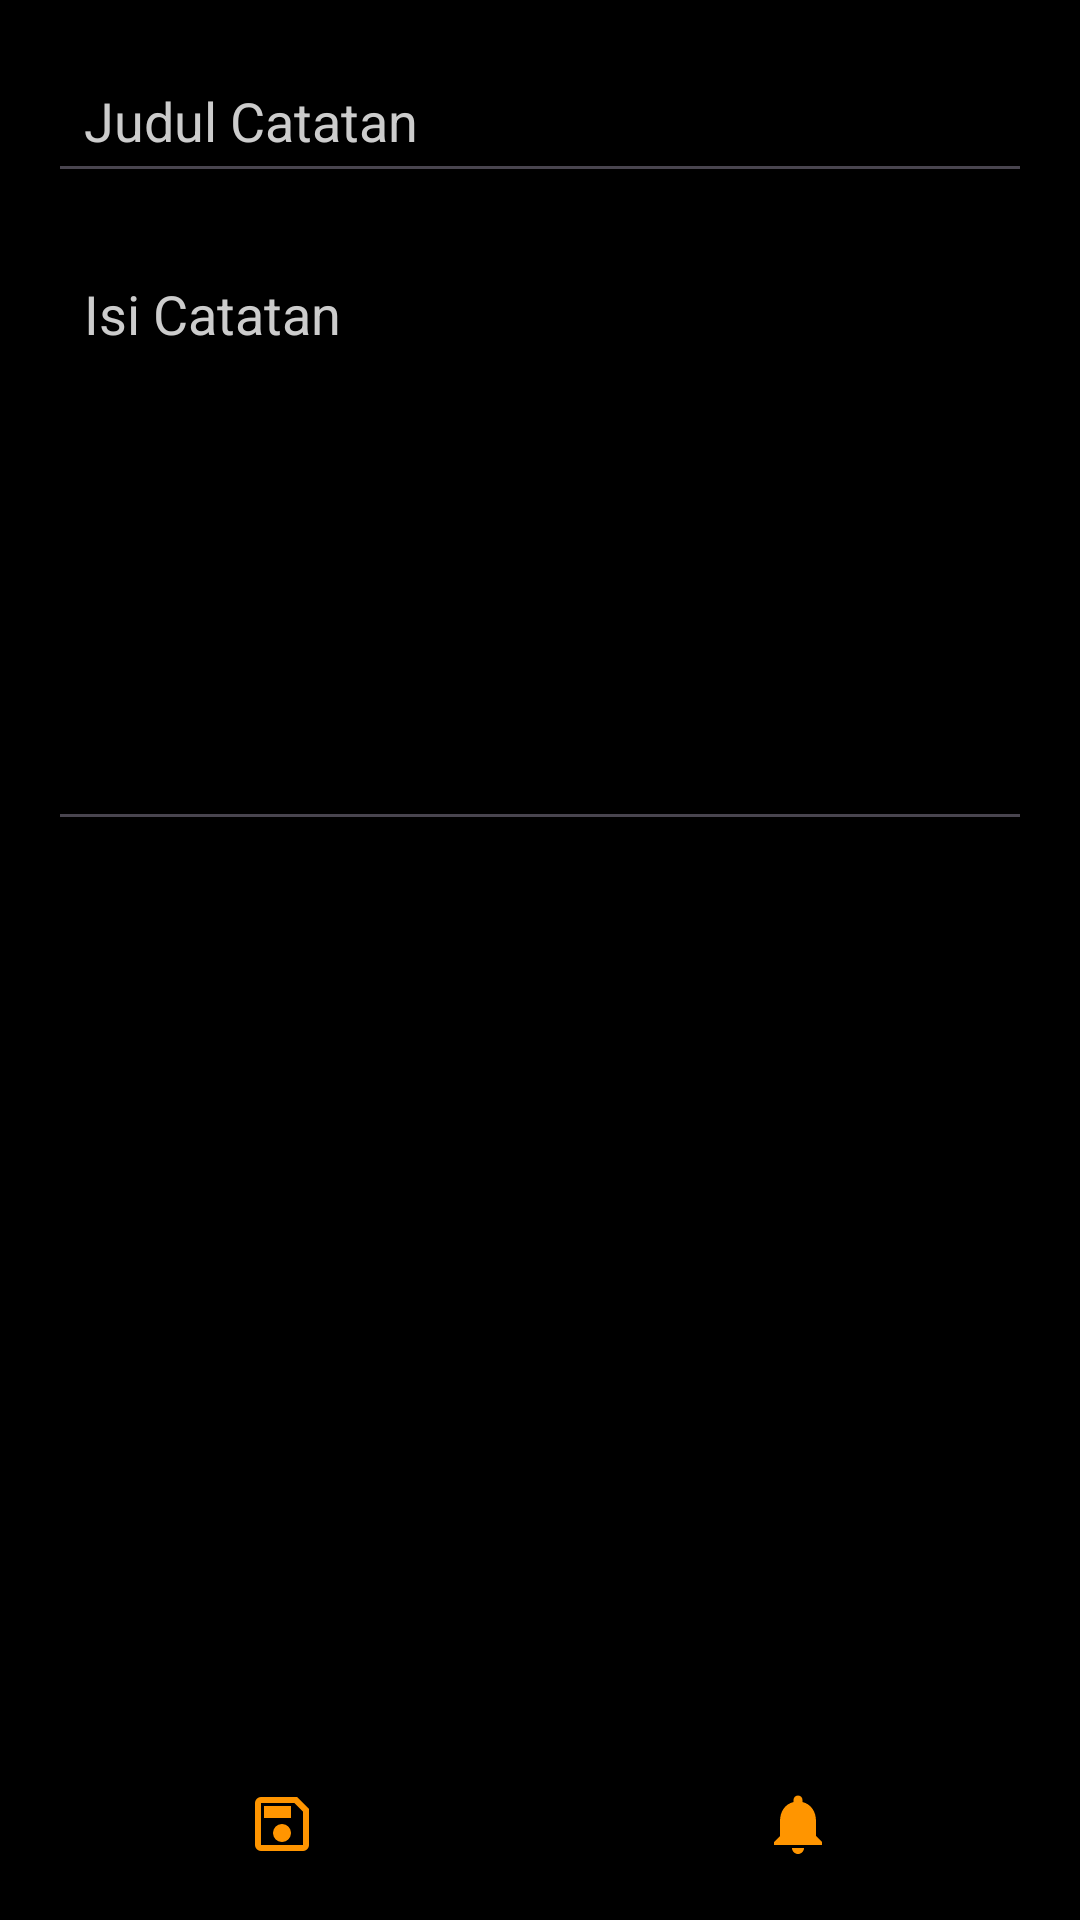

The Android layout XML behind this screen, and the referenced resources:
<!-- AndroidManifest.xml: application theme Theme.NplikasiNote -->
<!-- res/layout/fragment_add_edit_note.xml -->
<?xml version="1.0" encoding="utf-8"?>
<RelativeLayout xmlns:android="http://schemas.android.com/apk/res/android"
    xmlns:app="http://schemas.android.com/apk/res-auto"
    xmlns:tools="http://schemas.android.com/tools"
    android:layout_width="match_parent"
    android:layout_height="match_parent"
    android:background="#000000"
    tools:context=".ui.AddEditNoteFragment">

    <ScrollView
        android:id="@+id/scroll_view_content"
        android:layout_width="match_parent"
        android:layout_height="match_parent"
        android:layout_above="@+id/layout_reminder_options_container"
        android:padding="16dp"
        android:clipToPadding="false">

        <LinearLayout
            android:orientation="vertical"
            android:layout_width="match_parent"
            android:layout_height="wrap_content">

            <EditText
                android:id="@+id/edit_title"
                android:layout_width="match_parent"
                android:layout_height="wrap_content"
                android:hint="Judul Catatan"
                android:inputType="textCapSentences"
                android:padding="12dp"
                android:textColor="#FFFFFF"
                android:textColorHint="#CCCCCC" />

            <EditText
                android:id="@+id/edit_content"
                android:layout_width="match_parent"
                android:layout_height="wrap_content"
                android:minHeight="200dp" android:layout_marginTop="16dp"
                android:gravity="top"
                android:hint="Isi Catatan"
                android:inputType="textMultiLine"
                android:padding="12dp"
                android:textColor="#FFFFFF"
                android:textColorHint="#CCCCCC" />
        </LinearLayout>
    </ScrollView>

    <LinearLayout
        android:id="@+id/layout_reminder_options_container"
        android:layout_width="match_parent"
        android:layout_height="wrap_content"
        android:orientation="vertical"
        android:layout_above="@+id/bottom_action_bar"
        android:paddingStart="16dp"
        android:paddingEnd="16dp"
        android:paddingTop="8dp"
        android:paddingBottom="8dp"
        android:visibility="gone" tools:visibility="visible"> <LinearLayout
        android:layout_width="match_parent"
        android:layout_height="wrap_content"
        android:orientation="horizontal"
        android:gravity="center_vertical">

        <Button
            android:id="@+id/button_pick_date"
            style="?android:attr/buttonBarButtonStyle"
            android:layout_width="0dp"
            android:layout_weight="1"
            android:text="Pilih Tanggal"
            android:layout_height="wrap_content"
            android:textColor="#FFFFFF"
            android:layout_marginEnd="4dp"/>

        <Button
            android:id="@+id/button_pick_time"
            style="?android:attr/buttonBarButtonStyle"
            android:layout_width="0dp"
            android:layout_weight="1"
            android:text="Pilih Waktu"
            android:layout_height="wrap_content"
            android:textColor="#FFFFFF"
            android:layout_marginStart="4dp"/>
    </LinearLayout>

        <TextView
            android:id="@+id/text_reminder_datetime"
            android:layout_width="match_parent"
            android:layout_height="wrap_content"
            android:text="Belum ada tanggal &amp; waktu dipilih"
            android:paddingTop="8dp"
            android:gravity="center_horizontal"
            android:textAppearance="?android:attr/textAppearanceSmall"
            android:textColor="#FFFFFF" />

    </LinearLayout>

    <LinearLayout
        android:id="@+id/bottom_action_bar"
        android:layout_width="match_parent"
        android:layout_height="?attr/actionBarSize"
        android:orientation="horizontal"
        android:layout_alignParentBottom="true"
        android:background="#000000" android:paddingStart="8dp"
        android:paddingEnd="8dp">

        <ImageButton
            android:id="@+id/button_save_icon"
            android:layout_width="0dp"
            android:layout_height="match_parent"
            android:layout_weight="1"
            android:src="@drawable/save_24dp" android:background="?attr/selectableItemBackgroundBorderless"
            android:contentDescription="Simpan Catatan"
            app:tint="#FF9500" /> <ImageButton
        android:id="@+id/button_delete_icon"
        android:layout_width="0dp"
        android:layout_height="match_parent"
        android:layout_weight="1"
        android:src="@drawable/baseline_delete_24" android:background="?attr/selectableItemBackgroundBorderless"
        android:contentDescription="Hapus Catatan"
        android:visibility="gone" app:tint="#FF9500" />

        <ImageButton
            android:id="@+id/button_set_reminder_icon"
            android:layout_width="0dp"
            android:layout_height="match_parent"
            android:layout_weight="1"
            android:src="@drawable/baseline_notifications_24" android:background="?attr/selectableItemBackgroundBorderless"
            android:contentDescription="Setel Pengingat"
            app:tint="#FF9500" />
    </LinearLayout>

</RelativeLayout>
<!-- resources referenced by this layout -->
<resources>
  <!-- drawable baseline_delete_24 (drawable) -->
  <vector xmlns:android="http://schemas.android.com/apk/res/android" android:height="24dp" android:tint="#FF9500" android:viewportHeight="24" android:viewportWidth="24" android:width="24dp">
        
      <path android:fillColor="@android:color/white" android:pathData="M6,19c0,1.1 0.9,2 2,2h8c1.1,0 2,-0.9 2,-2V7H6v12zM19,4h-3.5l-1,-1h-5l-1,1H5v2h14V4z"/>
      
  </vector>
  <!-- drawable baseline_notifications_24 (drawable) -->
  <vector xmlns:android="http://schemas.android.com/apk/res/android" android:height="24dp" android:tint="#FF9500" android:viewportHeight="24" android:viewportWidth="24" android:width="24dp">
        
      <path android:fillColor="@android:color/white" android:pathData="M12,22c1.1,0 2,-0.9 2,-2h-4c0,1.1 0.89,2 2,2zM18,16v-5c0,-3.07 -1.64,-5.64 -4.5,-6.32L13.5,4c0,-0.83 -0.67,-1.5 -1.5,-1.5s-1.5,0.67 -1.5,1.5v0.68C7.63,5.36 6,7.92 6,11v5l-2,2v1h16v-1l-2,-2z"/>
      
  </vector>
  <!-- drawable save_24dp (drawable) -->
  <vector xmlns:android="http://schemas.android.com/apk/res/android"
      android:width="24dp"
      android:height="24dp"
      android:tint="#FF9500"
      android:viewportWidth="960"
      android:viewportHeight="960">
    <path
        android:pathData="M840,280v480q0,33 -23.5,56.5T760,840L200,840q-33,0 -56.5,-23.5T120,760v-560q0,-33 23.5,-56.5T200,120h480l160,160ZM760,314L646,200L200,200v560h560v-446ZM480,720q50,0 85,-35t35,-85q0,-50 -35,-85t-85,-35q-50,0 -85,35t-35,85q0,50 35,85t85,35ZM240,400h360v-160L240,240v160ZM200,314v446,-560 114Z"
        android:fillColor="#e3e3e3"/>
  </vector>
  <style name="Theme.NplikasiNote" parent="Base.Theme.NplikasiNote" />
  <style name="Base.Theme.NplikasiNote" parent="Theme.Material3.DayNight.NoActionBar">
          
          
      </style>
</resources>
